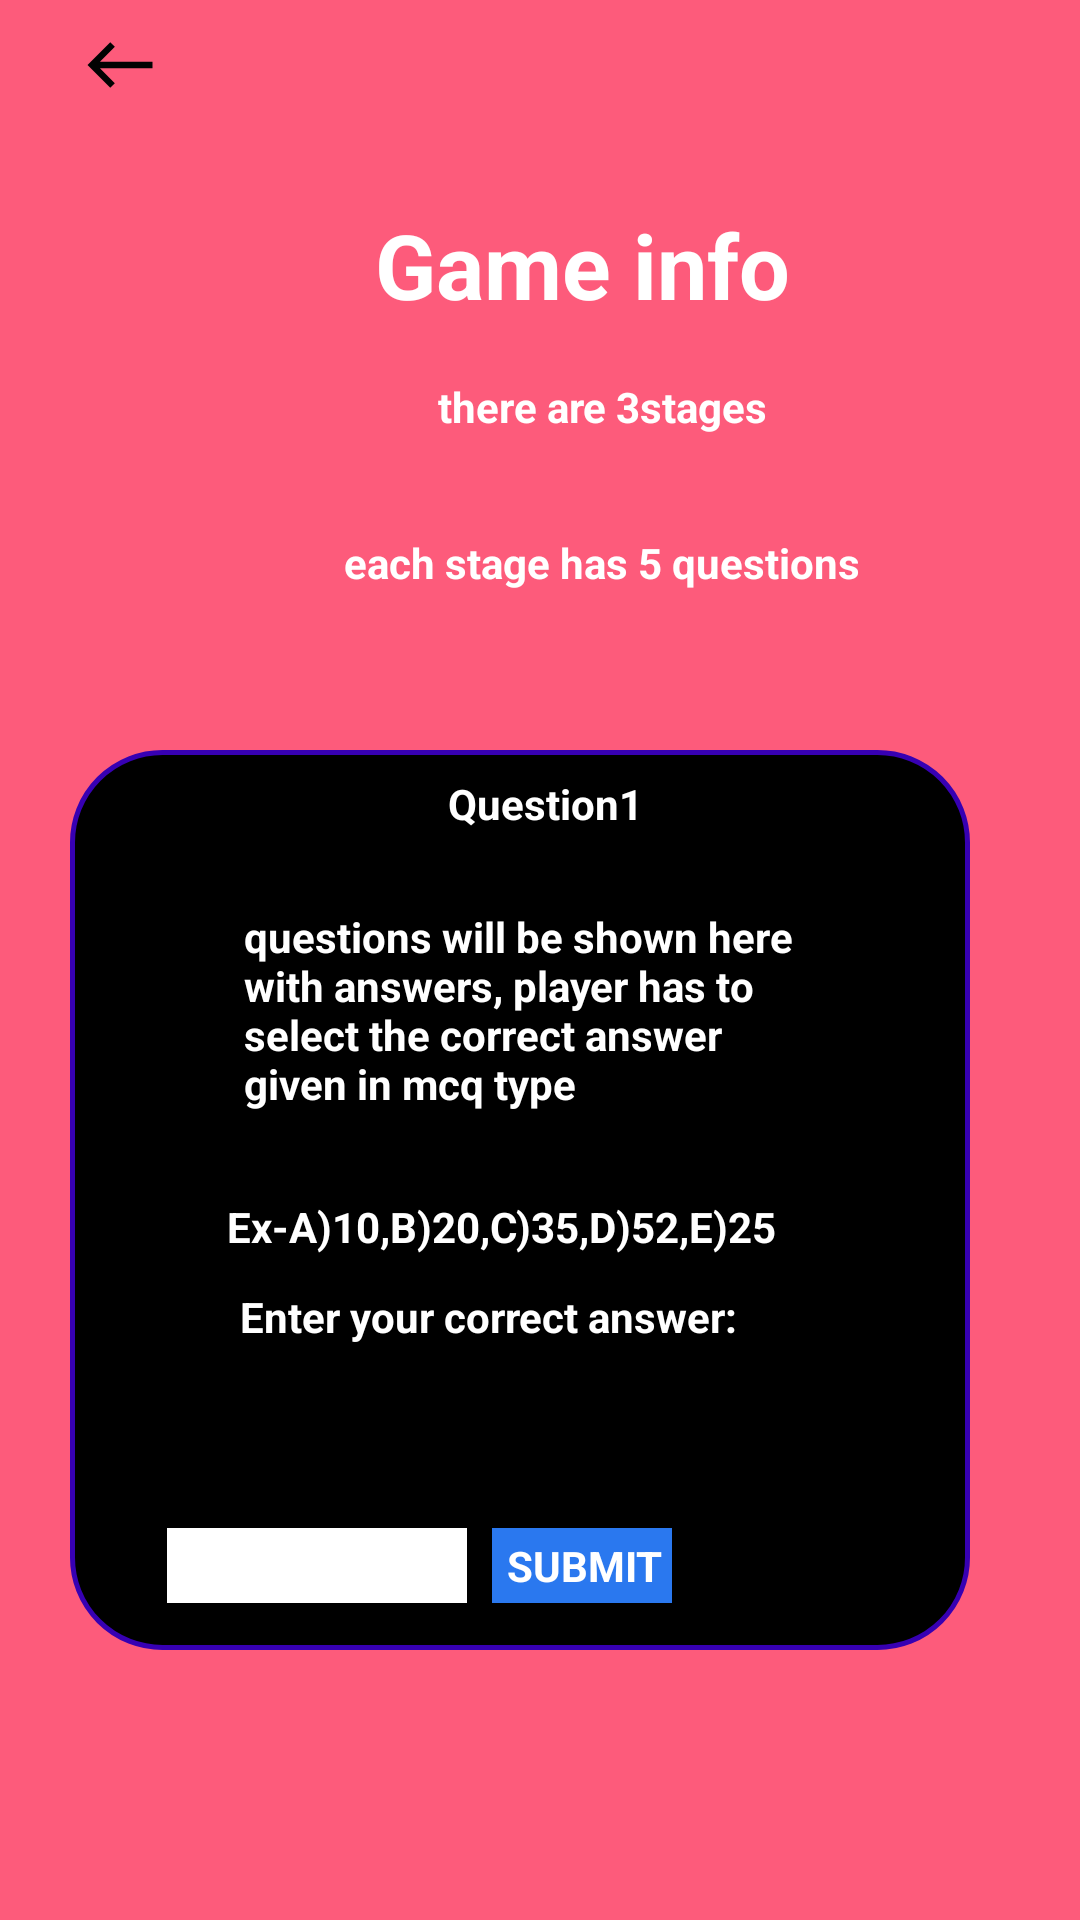

Reconstruct the res/layout file that produces this screen, plus the resources it refers to.
<!-- AndroidManifest.xml: application theme Theme.Game1 -->
<!-- res/layout/activity_info.xml -->
<?xml version="1.0" encoding="utf-8"?>
<androidx.constraintlayout.widget.ConstraintLayout xmlns:android="http://schemas.android.com/apk/res/android"
    xmlns:app="http://schemas.android.com/apk/res-auto"
    xmlns:tools="http://schemas.android.com/tools"
    android:layout_width="match_parent"
    android:layout_height="match_parent"
    android:background="#FD5B7B"

    tools:context=".InfoActivity">


    <TextView
        android:id="@+id/textView6"
        android:layout_width="200dp"
        android:layout_height="50dp"
        android:layout_marginTop="68dp"
        android:gravity="center_horizontal"
        android:text="Game info"
        android:textAlignment="center"
        android:textColor="@color/white"
        android:textSize="30dp"
        android:textStyle="bold"
        app:layout_constraintEnd_toEndOf="parent"
        app:layout_constraintHorizontal_bias="0.587"
        app:layout_constraintStart_toStartOf="parent"
        app:layout_constraintTop_toTopOf="parent" />

    <TextView
        android:id="@+id/textView7"
        android:layout_width="200dp"
        android:layout_height="20dp"
        android:layout_marginTop="8dp"

        android:gravity="center_horizontal"
        android:text="there are 3stages"
        android:textAlignment="center"
        android:textColor="@color/white"
        android:textStyle="bold"
        app:layout_constraintEnd_toEndOf="parent"
        app:layout_constraintHorizontal_bias="0.63"
        app:layout_constraintStart_toStartOf="parent"
        app:layout_constraintTop_toBottomOf="@+id/textView6"
        tools:ignore="MissingConstraints" />

    <TextView
        android:id="@+id/textView8"
        android:layout_width="200dp"
        android:layout_height="20dp"
        android:layout_marginTop="32dp"

        android:gravity="center_horizontal"
        android:text="each stage has 5 questions"
        android:textAlignment="center"
        android:textColor="@color/white"
        android:textStyle="bold"
        app:layout_constraintEnd_toEndOf="parent"
        app:layout_constraintHorizontal_bias="0.63"
        app:layout_constraintStart_toStartOf="parent"
        app:layout_constraintTop_toBottomOf="@+id/textView7"
        tools:ignore="MissingConstraints" />

    <TextView
        android:id="@+id/textView13"
        android:layout_width="300dp"
        android:layout_height="300dp"
        android:layout_marginTop="52dp"
        android:background="@drawable/custom_info"
        app:layout_constraintEnd_toEndOf="parent"
        app:layout_constraintHorizontal_bias="0.387"
        app:layout_constraintStart_toStartOf="parent"
        app:layout_constraintTop_toBottomOf="@+id/textView8"
        tools:ignore="MissingConstraints" />

    <TextView
        android:id="@+id/textView9"
        android:layout_width="100dp"
        android:layout_height="20dp"
        android:layout_marginTop="60dp"
        android:gravity="center_vertical"
        android:paddingStart="20dp"
        android:paddingLeft="20dp"
        android:text="Question1"
        android:textAlignment="gravity"
        android:textColor="@color/white"
        android:textStyle="bold"
        app:layout_constraintEnd_toEndOf="parent"
        app:layout_constraintHorizontal_bias="0.498"
        app:layout_constraintStart_toStartOf="parent"
        app:layout_constraintTop_toBottomOf="@+id/textView8"
        tools:ignore="MissingConstraints" />

    <TextView
        android:id="@+id/textView10"
        android:layout_width="195dp"
        android:layout_height="80dp"
        android:layout_marginTop="8dp"
        android:paddingStart="5dp"
        android:paddingLeft="5dp"
        android:text="questions will be shown here with answers, player has to select the correct answer given in mcq type"
        android:textColor="@color/white"
        android:textStyle="bold"
        app:layout_constraintBottom_toBottomOf="@+id/textView13"
        app:layout_constraintEnd_toEndOf="parent"
        app:layout_constraintHorizontal_bias="0.462"
        app:layout_constraintStart_toStartOf="parent"
        app:layout_constraintTop_toBottomOf="@+id/textView9"
        app:layout_constraintVertical_bias="0.09"
        tools:ignore="MissingConstraints" />

    <TextView
        android:id="@+id/textView11"
        android:layout_width="200dp"
        android:layout_height="30dp"
        android:text="Ex-A)10,B)20,C)35,D)52,E)25"
        android:textColor="@color/white"
        android:textStyle="bold"
        app:layout_constraintBottom_toBottomOf="@+id/textView13"
        app:layout_constraintEnd_toEndOf="parent"
        app:layout_constraintHorizontal_bias="0.473"
        app:layout_constraintStart_toStartOf="parent"
        app:layout_constraintTop_toBottomOf="@+id/textView10"
        app:layout_constraintVertical_bias="0.121"
        tools:ignore="MissingConstraints" />

    <TextView
        android:id="@+id/textView12"
        android:layout_width="200dp"
        android:layout_height="20dp"
        android:text="Enter your correct answer:"
        android:textColor="@color/white"
        android:textStyle="bold"
        app:layout_constraintEnd_toEndOf="parent"
        app:layout_constraintStart_toStartOf="parent"
        app:layout_constraintTop_toBottomOf="@+id/textView11"
        tools:ignore="MissingConstraints" />

    <TextView
        android:layout_width="100dp"
        android:layout_height="25dp"
        android:layout_marginTop="60dp"
        android:background="@color/white"
        app:layout_constraintBottom_toBottomOf="@+id/textView13"
        app:layout_constraintEnd_toStartOf="@+id/textView14"
        app:layout_constraintHorizontal_bias="0.869"
        app:layout_constraintStart_toStartOf="parent"
        app:layout_constraintTop_toBottomOf="@+id/textView12"
        app:layout_constraintVertical_bias="0.0"
        tools:ignore="MissingConstraints" />

    <TextView
        android:id="@+id/textView14"
        android:layout_width="60dp"
        android:layout_height="25dp"
        android:layout_marginTop="60dp"
        android:layout_marginEnd="136dp"
        android:layout_marginRight="136dp"
        android:background="#2A78EF"
        android:gravity="center_vertical"

        android:paddingStart="5dp"
        android:paddingLeft="5dp"
        android:text="submit"
        android:textAlignment="gravity"
        android:textAllCaps="true"
        android:textColor="@color/white"
        android:textStyle="bold"
        app:layout_constraintBottom_toBottomOf="@+id/textView13"
        app:layout_constraintEnd_toEndOf="parent"
        app:layout_constraintTop_toBottomOf="@+id/textView12"
        app:layout_constraintVertical_bias="0.0"
        tools:ignore="MissingConstraints" />

    <ImageButton
        android:id="@+id/img5"
        android:layout_width="80dp"
        android:layout_height="43dp"
        android:background="#FD5B7B"
        android:src="@drawable/ic_baseline_west_24"
        tools:ignore="MissingConstraints"
        tools:layout_editor_absoluteX="-2dp"
        tools:layout_editor_absoluteY="16dp" />

</androidx.constraintlayout.widget.ConstraintLayout>
<!-- resources referenced by this layout -->
<resources>
  <!-- drawable custom_info (drawable) -->
  <?xml version="1.0" encoding="utf-8"?>
  <selector xmlns:android="http://schemas.android.com/apk/res/android">
      <item android:state_enabled="true" >
  
          <shape android:shape="rectangle">
              <solid android:color="@android:color/black"/>
              <corners android:radius="30dp"/>
              <stroke android:color="@color/design_default_color_primary_dark" android:width="5px"/>
  
          </shape>
      </item>
  </selector>
  <!-- drawable ic_baseline_west_24 (drawable) -->
  <vector android:height="26dp" android:tint="#020202"
      android:viewportHeight="24" android:viewportWidth="24"
      android:width="26dp" xmlns:android="http://schemas.android.com/apk/res/android">
      <path android:fillColor="@android:color/white" android:pathData="M9,19l1.41,-1.41L5.83,13H22V11H5.83l4.59,-4.59L9,5l-7,7L9,19z"/>
  </vector>
  <style name="Theme.Game1" parent="Theme.AppCompat.Light.NoActionBar">
          
          <item name="colorPrimary">@color/purple_500</item>
          <item name="colorPrimaryVariant">@color/purple_700</item>
          <item name="colorOnPrimary">@color/white</item>
          
          <item name="colorSecondary">@color/teal_200</item>
          <item name="colorSecondaryVariant">@color/teal_700</item>
          <item name="colorOnSecondary">@color/black</item>
          
          <item name="android:statusBarColor" tools:targetApi="l">?attr/colorPrimaryVariant</item>
          
      </style>
  <!-- not gathered from this repository: default colours our renderer supplied (Android Studio template values) -->
  <color name="purple_500">#FF6200EE</color>
  <color name="purple_700">#FF3700B3</color>
  <color name="teal_200">#FF03DAC5</color>
  <color name="teal_700">#FF018786</color>
  <color name="black">#FF000000</color>
  <color name="white">#FFFFFFFF</color>
</resources>
